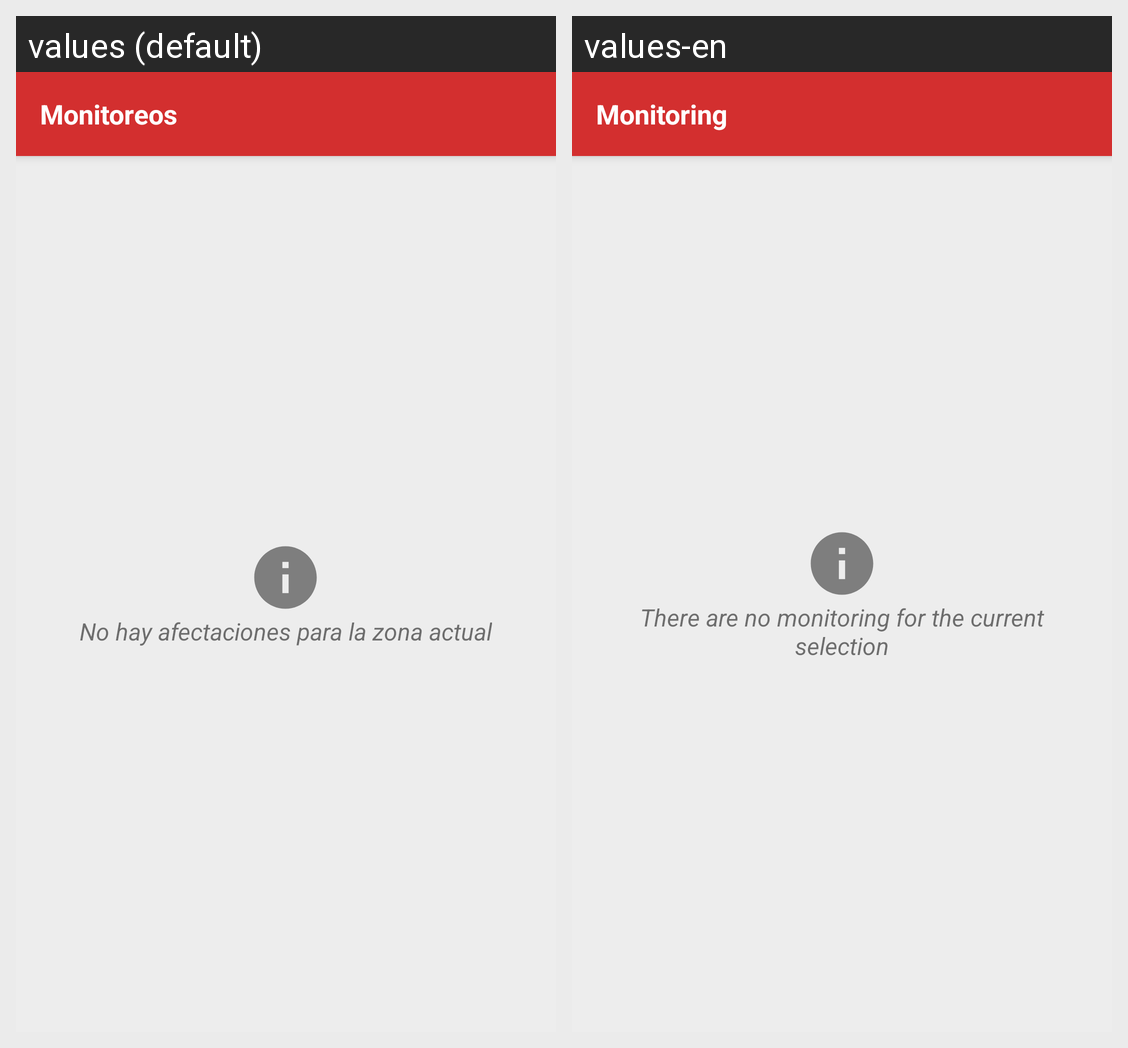

The same Android screen rendered under two of its app's locales, left to right. List the strings drawn on it with the default value and each locale's translation.
Android screen res/layout/fragment_lista_monitoreos_filtro.xml rendered under 2 locales, left to right: values (default), values-en. Device: Nexus 5 (rendered at 1080×1920; each locale shown at half size, 540×960, under a caption strip naming it); theme AppTheme.
Strings drawn on this screen, with the default value and each locale's value (text and hints the layout hard-codes, and strings that could not be matched under every locale, appear in the picture but are not listed):

list_critical_points_title
  values: Monitoreos
  values-en: Monitoring

descriptionInfoListMonitoringNegative
  values: No hay afectaciones para la zona actual
  values-en: There are no monitoring for the current selection
